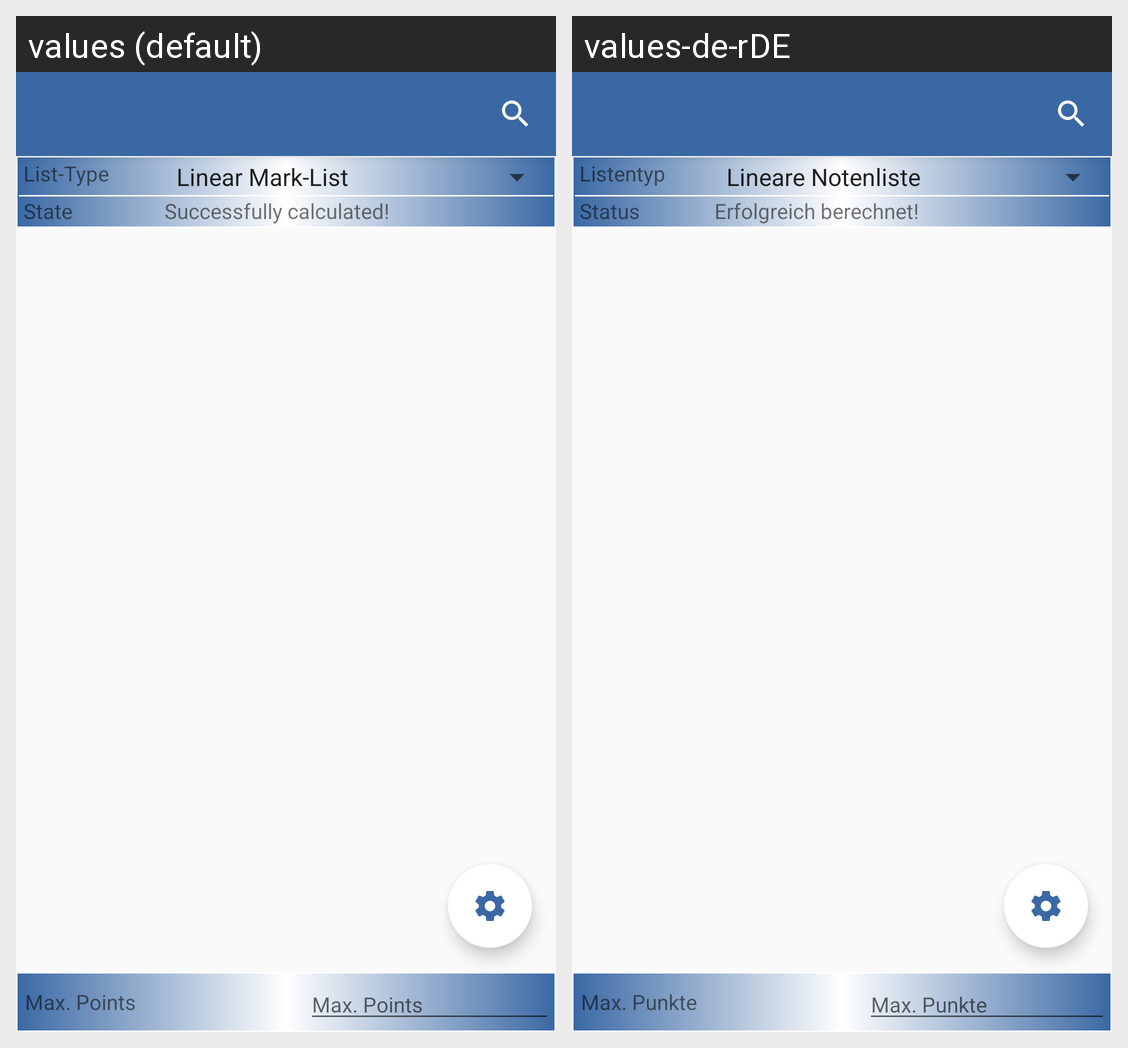

Translations of the strings shown on this Android screen, per locale in the grid:
Android screen res/layout/marklist_activity.xml rendered under 2 locales, left to right: values (default), values-de-rDE. Device: Nexus 5 (rendered at 1080×1920; each locale shown at half size, 540×960, under a caption strip naming it); theme AppTheme.
Strings drawn on this screen, with the default value and each locale's value (text and hints the layout hard-codes, and strings that could not be matched under every locale, appear in the picture but are not listed):

marklist_type
  values: List-Type
  values-de-rDE: Listentyp

marklist_state
  values: State
  values-de-rDE: Status

marklist_state_ok
  values: Successfully calculated!
  values-de-rDE: Erfolgreich berechnet!

marklist_maxPoints
  values: Max. Points
  values-de-rDE: Max. Punkte
